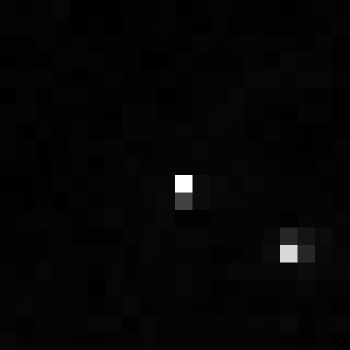

The file beside this chart, header and first rows:
, xmin, ymin, lat, lon, area, perimeter, max_nanowatts, min_nanowatts, moonlight_illumination, clear_sky_confidence, mean_nanowatts
0, 1051, 3294, -6.269, -6.269, 2.0, 0.0, 22.75, 0.06985, 11.83, 0.0, 0.5573
